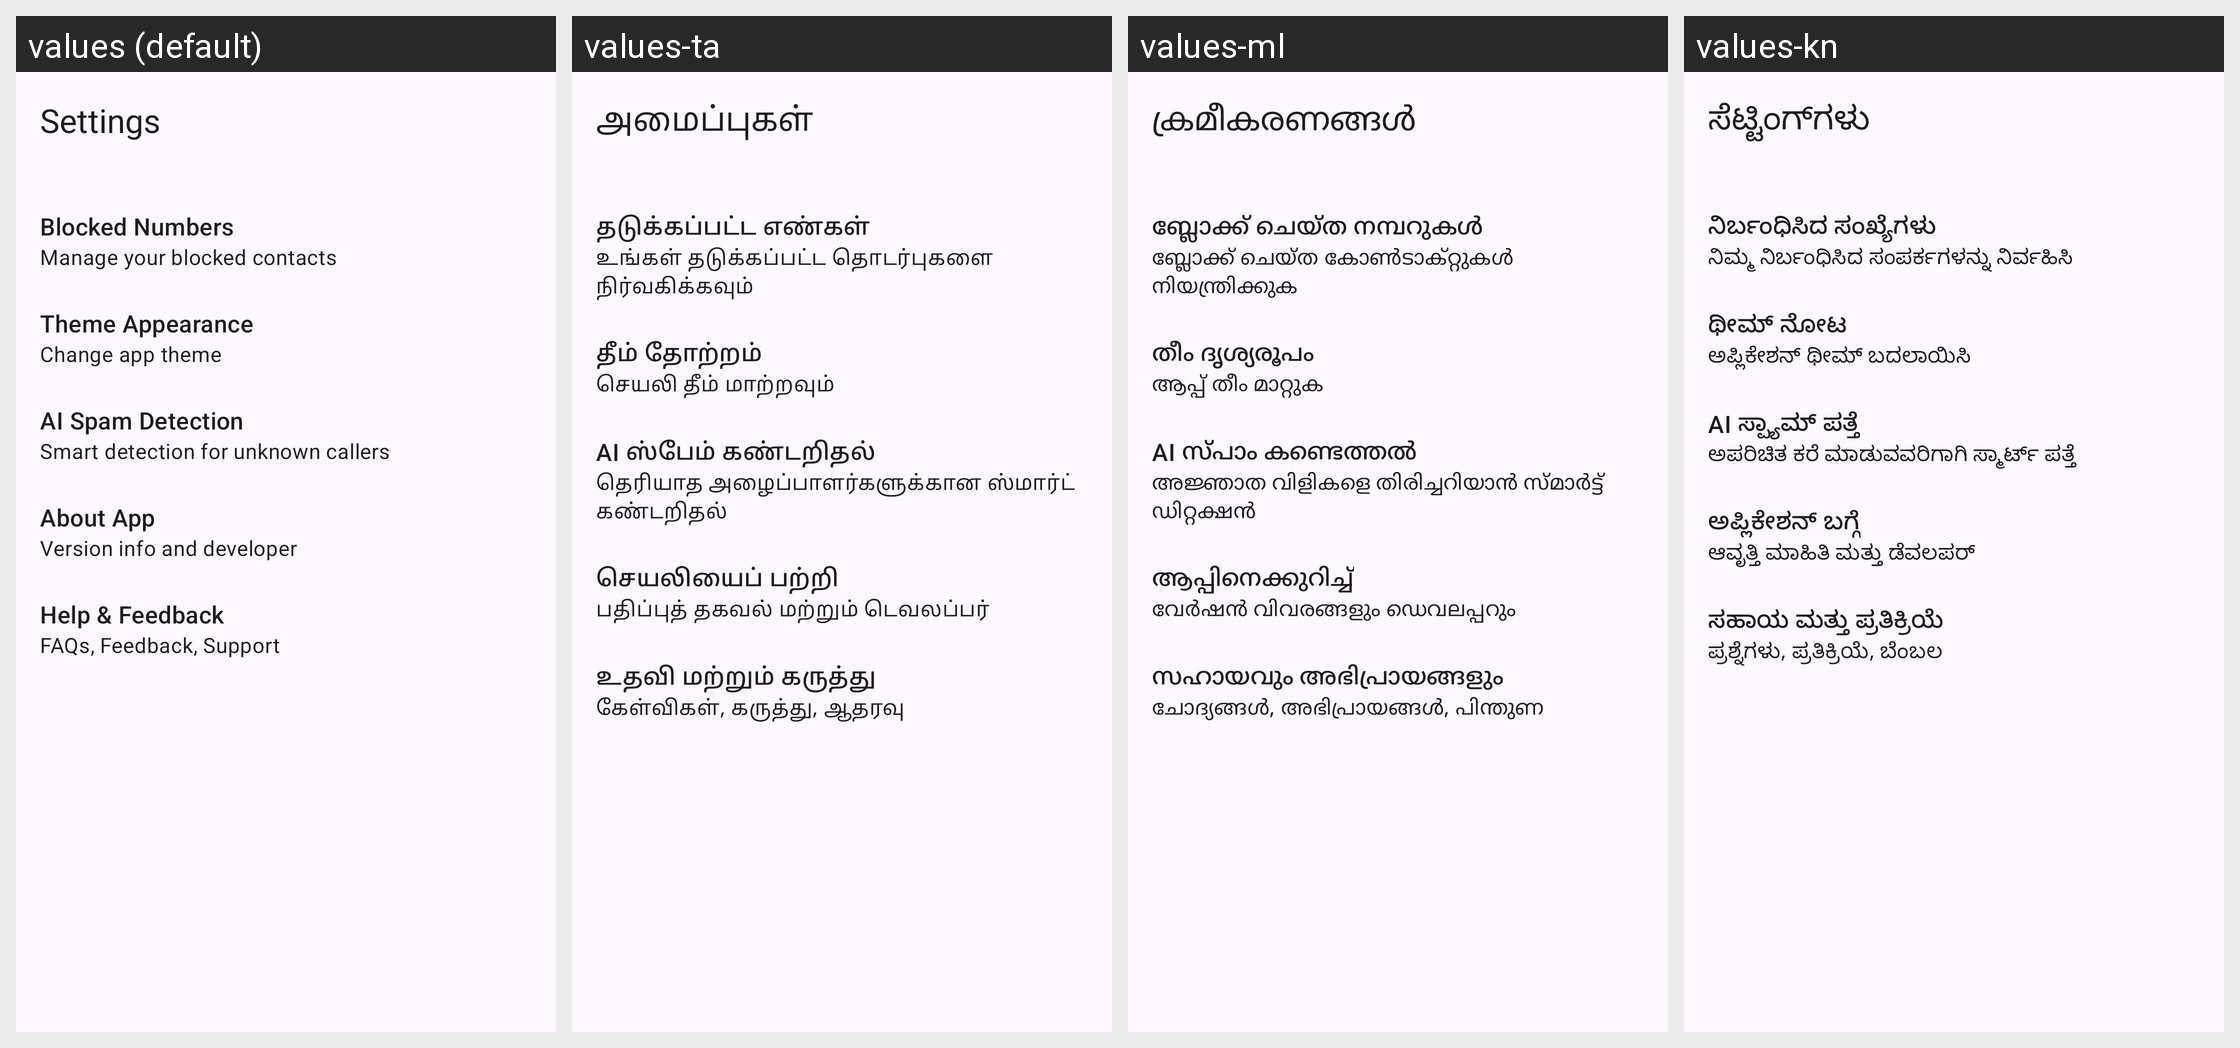

This grid shows one Android layout under several languages. Give, for every string resource on the screen, its name, the default text and each shown locale's text.
Android screen res/layout/activity_settings.xml rendered under 4 locales, left to right: values (default), values-ta, values-ml, values-kn. Device: Nexus 5 (rendered at 1080×1920; each locale shown at half size, 540×960, under a caption strip naming it); theme Theme.MyApplication.
Other locales in the repository, not shown: values-as, values-bn, values-gu, values-hi, values-mr, values-or, values-pa, values-te.
Strings drawn on this screen, with the default value and each locale's value (text and hints the layout hard-codes, and strings that could not be matched under every locale, appear in the picture but are not listed):

settings
  values: Settings
  values-ta: அமைப்புகள்
  values-ml: ക്രമീകരണങ്ങൾ
  values-kn: ಸೆಟ್ಟಿಂಗ್‌ಗಳು

blocked_numbers
  values: Blocked Numbers
  values-ta: தடுக்கப்பட்ட எண்கள்
  values-ml: ബ്ലോക്ക് ചെയ്ത നമ്പറുകൾ
  values-kn: ನಿರ್ಬಂಧಿಸಿದ ಸಂಖ್ಯೆಗಳು

manage_blocked_contacts
  values: Manage your blocked contacts
  values-ta: உங்கள் தடுக்கப்பட்ட தொடர்புகளை நிர்வகிக்கவும்
  values-ml: ബ്ലോക്ക് ചെയ്ത കോൺടാക്റ്റുകൾ നിയന്ത്രിക്കുക
  values-kn: ನಿಮ್ಮ ನಿರ್ಬಂಧಿಸಿದ ಸಂಪರ್ಕಗಳನ್ನು ನಿರ್ವಹಿಸಿ

theme_appearance
  values: Theme Appearance
  values-ta: தீம் தோற்றம்
  values-ml: തീം ദൃശ്യരൂപം
  values-kn: ಥೀಮ್ ನೋಟ

change_app_theme
  values: Change app theme
  values-ta: செயலி தீம் மாற்றவும்
  values-ml: ആപ്പ് തീം മാറ്റുക
  values-kn: ಅಪ್ಲಿಕೇಶನ್ ಥೀಮ್ ಬದಲಾಯಿಸಿ

ai_spam_detection
  values: AI Spam Detection
  values-ta: AI ஸ்பேம் கண்டறிதல்
  values-ml: AI സ്പാം കണ്ടെത്തൽ
  values-kn: AI ಸ್ಪ್ಯಾಮ್ ಪತ್ತೆ

smart_detection_subtitle
  values: Smart detection for unknown callers
  values-ta: தெரியாத அழைப்பாளர்களுக்கான ஸ்மார்ட் கண்டறிதல்
  values-ml: അജ്ഞാത വിളികളെ തിരിച്ചറിയാൻ സ്മാർട്ട് ഡിറ്റക്ഷൻ
  values-kn: ಅಪರಿಚಿತ ಕರೆ ಮಾಡುವವರಿಗಾಗಿ ಸ್ಮಾರ್ಟ್ ಪತ್ತೆ

about_app
  values: About App
  values-ta: செயலியைப் பற்றி
  values-ml: ആപ്പിനെക്കുറിച്ച്
  values-kn: ಅಪ್ಲಿಕೇಶನ್ ಬಗ್ಗೆ

version_info_subtitle
  values: Version info and developer
  values-ta: பதிப்புத் தகவல் மற்றும் டெவலப்பர்
  values-ml: വേർഷൻ വിവരങ്ങളും ഡെവലപ്പറും
  values-kn: ಆವೃತ್ತಿ ಮಾಹಿತಿ ಮತ್ತು ಡೆವಲಪರ್

help_feedback
  values: Help & Feedback
  values-ta: உதவி மற்றும் கருத்து
  values-ml: സഹായവും അഭിപ്രായങ്ങളും
  values-kn: ಸಹಾಯ ಮತ್ತು ಪ್ರತಿಕ್ರಿಯೆ

help_feedback_subtitle
  values: FAQs, Feedback, Support
  values-ta: கேள்விகள், கருத்து, ஆதரவு
  values-ml: ചോദ്യങ്ങൾ, അഭിപ്രായങ്ങൾ, പിന്തുണ
  values-kn: ಪ್ರಶ್ನೆಗಳು, ಪ್ರತಿಕ್ರಿಯೆ, ಬೆಂಬಲ
